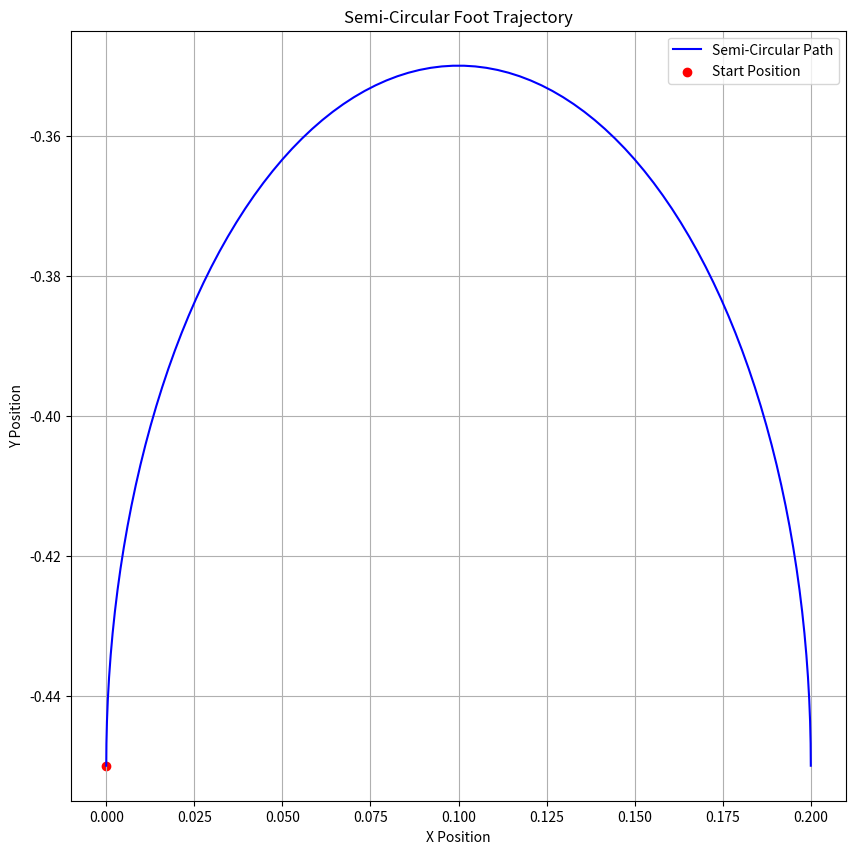

This chart was generated by the following Python code:
import numpy as np
import matplotlib.pyplot as plt

def circular_traj(init, radius, n_points):
    xi, yi = init[0], init[1]
    center = (init[0]+radius, init[1])

    traj = []
    x_vals = []
    y_vals = []

    angles = np.linspace(0, np.pi, n_points)

    for angle in angles:
        traj.append((center[0] + radius*np.cos(angle), center[1] + radius*np.sin(angle)))
        x_vals.append(center[0] + radius*np.cos(angle))
        y_vals.append(center[1] + radius*np.sin(angle))

    # Plot the trajectory
    plt.figure(figsize=(10, 10))
    plt.plot(x_vals, y_vals, 'b-', label='Semi-Circular Path')
    
    plt.xlabel('X Position')
    plt.ylabel('Y Position')
    plt.title('Semi-Circular Foot Trajectory')
    plt.scatter([xi], [yi], color='red', label='Start Position')
    plt.legend()
    plt.grid()
    
    plt.show()
    
    return traj

points = circular_traj(init=(0, -0.45), radius=0.1, n_points=100)
print(points)